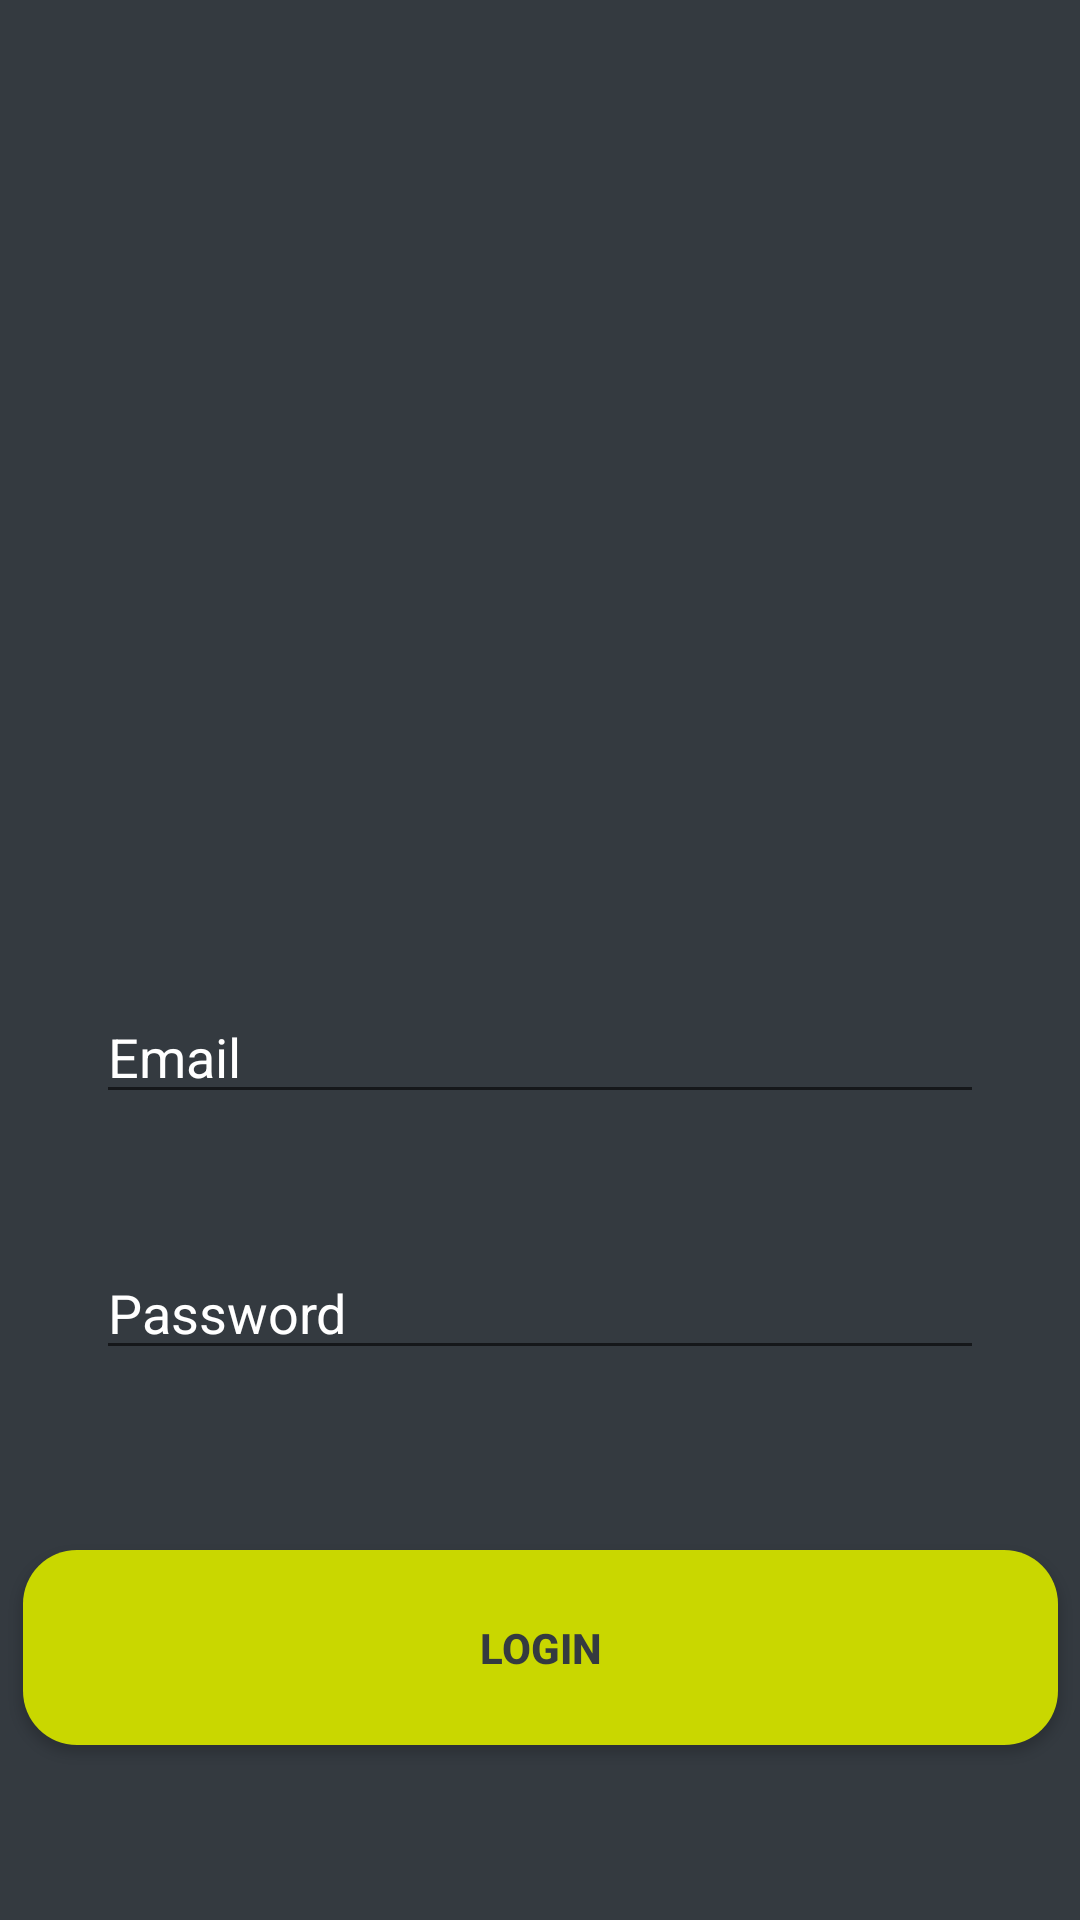

Write the Android layout XML for this screen, with the resource values it uses.
<!-- AndroidManifest.xml: application theme AppTheme.NoActionBar -->
<!-- res/layout/activity_login.xml -->
<?xml version="1.0" encoding="utf-8"?>
<androidx.constraintlayout.widget.ConstraintLayout xmlns:android="http://schemas.android.com/apk/res/android"
    xmlns:app="http://schemas.android.com/apk/res-auto"
    xmlns:tools="http://schemas.android.com/tools"
    android:layout_width="match_parent"
    android:layout_height="match_parent"
    android:background="#343A40"
    tools:context=".ui.login.LoginActivity">

    <ImageView
        android:id="@+id/imageView2"
        android:layout_width="340dp"
        android:layout_height="102dp"
        android:layout_marginTop="92dp"
        app:layout_constraintEnd_toEndOf="parent"
        app:layout_constraintHorizontal_bias="0.45"
        app:layout_constraintStart_toStartOf="parent"
        app:layout_constraintTop_toTopOf="parent"
        app:srcCompat="@drawable/logo" />

    <EditText
        android:id="@+id/etUser"
        android:layout_width="match_parent"
        android:layout_height="wrap_content"
        android:layout_marginStart="32dp"
        android:layout_marginTop="136dp"
        android:layout_marginEnd="32dp"
        android:ems="10"
        android:hint="Email"
        android:inputType="textEmailAddress"
        android:shadowColor="#FFFFFF"
        android:textColor="#FFFFFF"
        android:textColorHighlight="#F8F5F5"
        android:textColorHint="#FFFFFF"
        android:textColorLink="#FFFFFF"
        app:layout_constraintEnd_toEndOf="parent"
        app:layout_constraintStart_toStartOf="parent"
        app:layout_constraintTop_toBottomOf="@+id/imageView2" />

    <EditText
        android:id="@+id/etPass"
        android:layout_width="match_parent"
        android:layout_height="wrap_content"
        android:layout_marginStart="32dp"
        android:layout_marginTop="44dp"
        android:layout_marginEnd="32dp"
        android:ems="10"
        android:hint="Password"
        android:inputType="textPassword"
        android:shadowColor="#FFFFFF"
        android:textColor="#FFFFFF"
        android:textColorHighlight="#FFFFFF"
        android:textColorHint="#FFFFFF"
        android:textColorLink="#FFFFFF"
        app:layout_constraintEnd_toEndOf="parent"
        app:layout_constraintStart_toStartOf="parent"
        app:layout_constraintTop_toBottomOf="@+id/etUser" />

    <Button
        android:id="@+id/btnLogin"
        android:layout_width="345dp"
        android:layout_height="65dp"
        android:layout_marginStart="32dp"
        android:layout_marginTop="60dp"
        android:layout_marginEnd="32dp"
        android:background="@drawable/button_rounded"
        android:text="Login"
        android:textColor="#343A40"
        android:textStyle="bold"
        app:layout_constraintEnd_toEndOf="parent"
        app:layout_constraintHorizontal_bias="0.498"
        app:layout_constraintStart_toStartOf="parent"
        app:layout_constraintTop_toBottomOf="@+id/etPass" />
</androidx.constraintlayout.widget.ConstraintLayout>
<!-- resources referenced by this layout -->
<resources>
  <!-- drawable button_rounded (drawable) -->
  <?xml version="1.0" encoding="utf-8"?>
  <shape xmlns:android="http://schemas.android.com/apk/res/android">
  <corners android:radius="18dp"/>
      <solid android:color="#C9D700"/>
  </shape>
  <style name="AppTheme.NoActionBar">
          <item name="windowActionBar">false</item>
          <item name="windowNoTitle">true</item>
      </style>
</resources>
